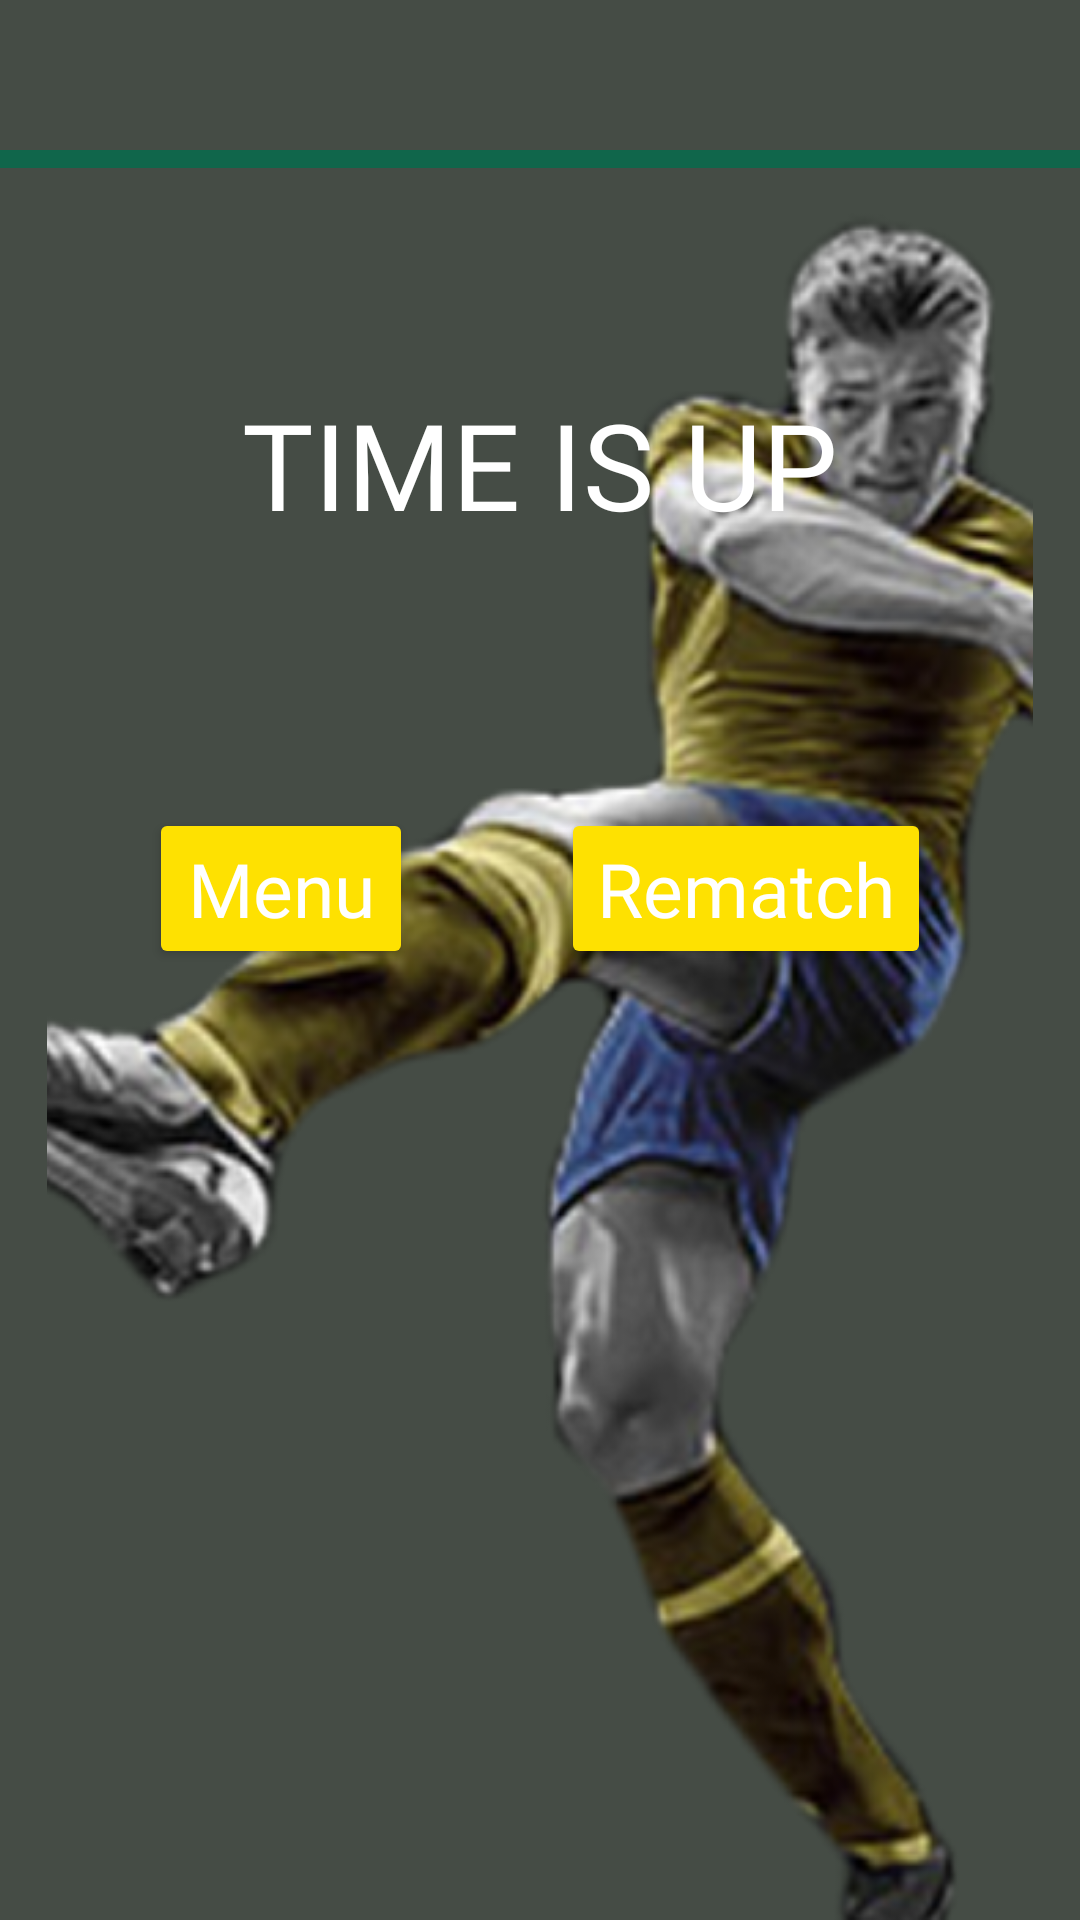

Reconstruct the res/layout file that produces this screen, plus the resources it refers to.
<!-- AndroidManifest.xml: application theme Theme.FootballMaster -->
<!-- res/layout/fragment_time_is_up.xml -->
<?xml version="1.0" encoding="utf-8"?>
<androidx.constraintlayout.widget.ConstraintLayout xmlns:android="http://schemas.android.com/apk/res/android"
    xmlns:tools="http://schemas.android.com/tools"
    android:layout_width="match_parent"
    android:layout_height="match_parent"
    xmlns:app="http://schemas.android.com/apk/res-auto"
    android:background="@color/dark_grey"
    tools:context=".ui.timeIsUp.TimeIsUpFragment">

    <ImageView
        android:layout_width="match_parent"
        android:layout_height="match_parent"
        android:src="@drawable/time_is_up_back"/>
    <androidx.constraintlayout.widget.Guideline
        android:id="@+id/guideline"
        android:layout_width="wrap_content"
        android:layout_height="wrap_content"
        android:orientation="horizontal"
        app:layout_constraintGuide_percent="0.1" />

    <View
        android:id="@+id/view"
        android:layout_width="match_parent"
        android:layout_height="6dp"
        android:layout_marginBottom="8dp"
        android:background="@color/color_primary"
        app:layout_constraintBottom_toTopOf="@+id/guideline"
        tools:layout_editor_absoluteX="65dp" />


    <TextView
        android:id="@+id/time_is_up_text"
        android:layout_width="match_parent"
        android:layout_height="wrap_content"
        android:textColor="@color/white"
        android:fontFamily="@font/oxygen_bold"
        android:textSize="40sp"
        android:textAlignment="center"
        android:text="@string/time_is_up"
        android:textAllCaps="false"
        android:layout_marginTop="72dp"
        app:layout_constraintTop_toBottomOf="@+id/view"
        tools:layout_editor_absoluteX="0dp" />

    <Button
        android:id="@+id/menu"
        android:layout_width="wrap_content"
        android:layout_height="wrap_content"
        android:layout_marginTop="88dp"
        android:textColor="@color/white"
        android:fontFamily="@font/oxygen_bold"
        android:textSize="25sp"
        android:textAllCaps="false"
        android:text="@string/menu"
        android:backgroundTint="@color/color_secondary"
        app:layout_constraintEnd_toStartOf="@+id/rematch"
        app:layout_constraintHorizontal_bias="0.5"
        app:layout_constraintStart_toStartOf="parent"
        app:layout_constraintTop_toBottomOf="@+id/time_is_up_text" />

    <Button
        android:id="@+id/rematch"
        android:layout_width="wrap_content"
        android:layout_height="wrap_content"
        android:textColor="@color/white"
        android:fontFamily="@font/oxygen_bold"
        android:textSize="25sp"
        android:textAllCaps="false"
        android:text="@string/rematch"
        android:backgroundTint="@color/color_secondary"
        app:layout_constraintBottom_toBottomOf="@+id/menu"
        app:layout_constraintEnd_toEndOf="parent"
        app:layout_constraintHorizontal_bias="0.5"
        app:layout_constraintStart_toEndOf="@+id/menu"
        app:layout_constraintTop_toTopOf="@+id/menu" />

</androidx.constraintlayout.widget.ConstraintLayout>
<!-- resources referenced by this layout -->
<resources>
  <color name="color_primary">#10664B</color>
  <color name="color_secondary">#FEE101</color>
  <color name="dark_grey">#454C45</color>
  <color name="white">#FFFFFFFF</color>
  <!-- drawable time_is_up_back: png bitmap (drawable, 158505 bytes) -->
  <string name="menu">Menu</string>
  <string name="rematch">Rematch</string>
  <string name="time_is_up">TIME IS UP</string>
  <style name="Theme.FootballMaster" parent="Theme.MaterialComponents.DayNight.NoActionBar">
          
          <item name="colorPrimary">@color/purple_500</item>
          <item name="colorPrimaryVariant">@color/dark_grey</item>
          <item name="colorOnPrimary">@color/white</item>
          
          <item name="colorSecondary">@color/teal_200</item>
          <item name="colorSecondaryVariant">@color/teal_700</item>
          <item name="colorOnSecondary">@color/black</item>
          
          <item name="android:statusBarColor" tools:targetApi="l">?attr/colorPrimaryVariant</item>
          
      </style>
  <color name="purple_500">#FF6200EE</color>
  <color name="teal_200">#FF03DAC5</color>
  <color name="teal_700">#FF018786</color>
  <color name="black">#FF000000</color>
</resources>
